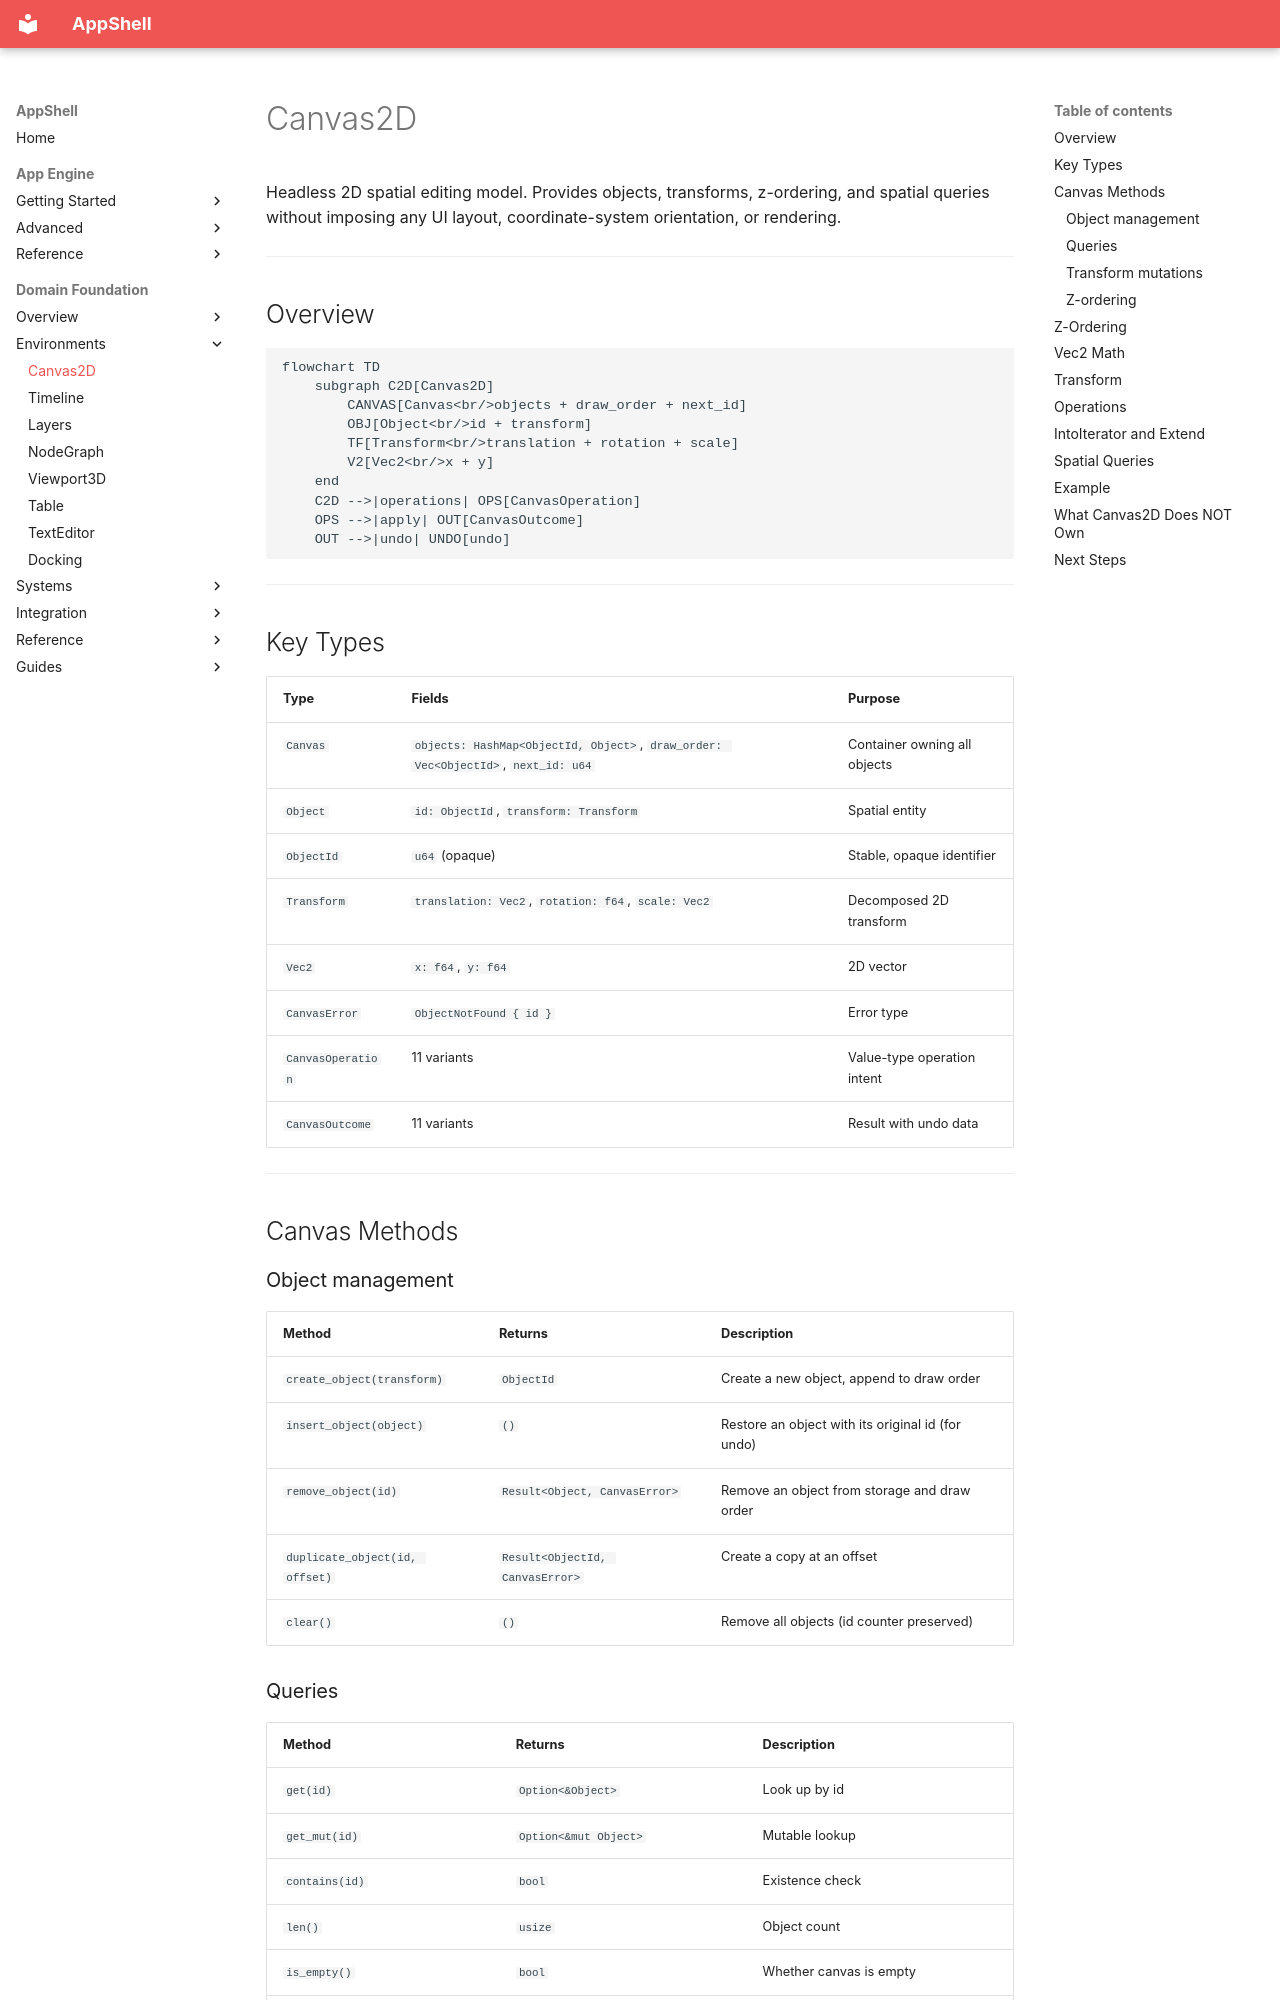

repository: Unique-Digital-Resources/AppShell · page: domain_docs/04-canvas-2d/index.html · generator: mkdocs

# Canvas2D

Headless 2D spatial editing model. Provides objects, transforms, z-ordering, and spatial queries without imposing any UI layout, coordinate-system orientation, or rendering.

---

## Overview

```mermaid
flowchart TD
    subgraph C2D[Canvas2D]
        CANVAS[Canvas<br/>objects + draw_order + next_id]
        OBJ[Object<br/>id + transform]
        TF[Transform<br/>translation + rotation + scale]
        V2[Vec2<br/>x + y]
    end
    C2D -->|operations| OPS[CanvasOperation]
    OPS -->|apply| OUT[CanvasOutcome]
    OUT -->|undo| UNDO[undo]
```

---

## Key Types

| Type | Fields | Purpose |
|---|---|---|
| `Canvas` | `objects: HashMap<ObjectId, Object>`, `draw_order: Vec<ObjectId>`, `next_id: u64` | Container owning all objects |
| `Object` | `id: ObjectId`, `transform: Transform` | Spatial entity |
| `ObjectId` | `u64` (opaque) | Stable, opaque identifier |
| `Transform` | `translation: Vec2`, `rotation: f64`, `scale: Vec2` | Decomposed 2D transform |
| `Vec2` | `x: f64`, `y: f64` | 2D vector |
| `CanvasError` | `ObjectNotFound { id }` | Error type |
| `CanvasOperation` | 11 variants | Value-type operation intent |
| `CanvasOutcome` | 11 variants | Result with undo data |

---

## Canvas Methods

### Object management

| Method | Returns | Description |
|---|---|---|
| `create_object(transform)` | `ObjectId` | Create a new object, append to draw order |
| `insert_object(object)` | `()` | Restore an object with its original id (for undo) |
| `remove_object(id)` | `Result<Object, CanvasError>` | Remove an object from storage and draw order |
| `duplicate_object(id, offset)` | `Result<ObjectId, CanvasError>` | Create a copy at an offset |
| `clear()` | `()` | Remove all objects (id counter preserved) |
